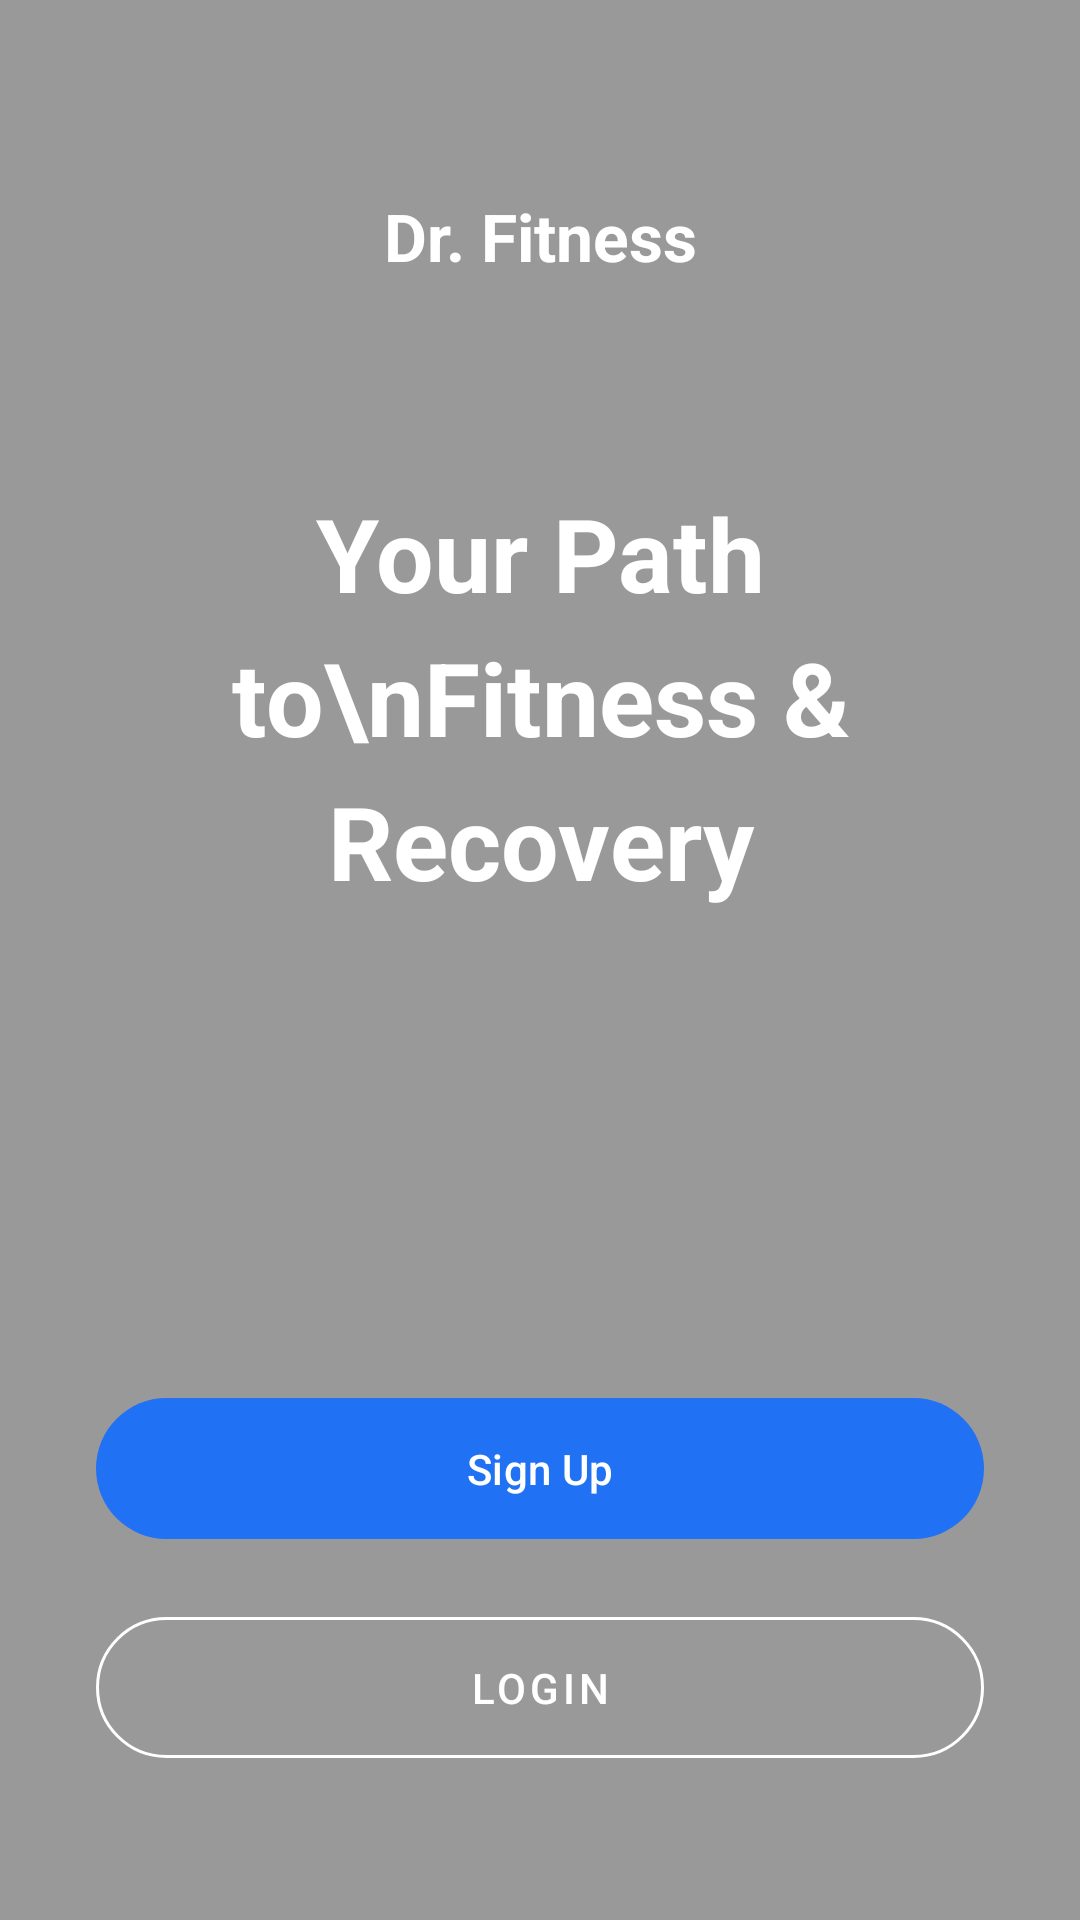

Reconstruct the res/layout file that produces this screen, plus the resources it refers to.
<!-- AndroidManifest.xml: application theme Theme.DrFitness -->
<!-- res/layout/activity_main.xml -->
<?xml version="1.0" encoding="utf-8"?>
<androidx.constraintlayout.widget.ConstraintLayout xmlns:android="http://schemas.android.com/apk/res/android"
    xmlns:app="http://schemas.android.com/apk/res-auto"
    xmlns:tools="http://schemas.android.com/tools"
    android:layout_width="match_parent"
    android:layout_height="match_parent"
    tools:context=".MainActivity">

    
    <ImageView
        android:layout_width="0dp"
        android:layout_height="0dp"
        android:src="@drawable/welcome_background"
        android:scaleType="centerCrop"
        app:layout_constraintBottom_toBottomOf="parent"
        app:layout_constraintEnd_toEndOf="parent"
        app:layout_constraintStart_toStartOf="parent"
        app:layout_constraintTop_toTopOf="parent"
        android:contentDescription="Background image of a person stretching" />

    
    <View
        android:layout_width="0dp"
        android:layout_height="0dp"
        android:background="#66000000"
        app:layout_constraintBottom_toBottomOf="parent"
        app:layout_constraintEnd_toEndOf="parent"
        app:layout_constraintStart_toStartOf="parent"
        app:layout_constraintTop_toTopOf="parent" />

    
    <TextView
        android:id="@+id/textViewAppTitle"
        android:layout_width="wrap_content"
        android:layout_height="wrap_content"
        android:layout_marginTop="64dp"
        android:text="Dr. Fitness"
        android:textColor="@color/white"
        android:textSize="22sp"
        android:textStyle="bold"
        app:layout_constraintEnd_toEndOf="parent"
        app:layout_constraintStart_toStartOf="parent"
        app:layout_constraintTop_toTopOf="parent" />

    
    <TextView
        android:id="@+id/textViewHeadline"
        android:layout_width="0dp"
        android:layout_height="wrap_content"
        android:layout_marginStart="32dp"
        android:layout_marginEnd="32dp"
        android:gravity="center"
        android:text="Your Path to\nFitness &amp; Recovery"
        android:textColor="@color/white"
        android:textSize="34sp"
        android:textStyle="bold"
        android:lineSpacingExtra="8dp"
        app:layout_constraintBottom_toTopOf="@id/buttonSignUp"
        app:layout_constraintEnd_toEndOf="parent"
        app:layout_constraintStart_toStartOf="parent"
        app:layout_constraintTop_toBottomOf="@id/textViewAppTitle"
        app:layout_constraintVertical_bias="0.3" />

    
    <com.google.android.material.button.MaterialButton
        android:id="@+id/buttonSignUp"
        android:layout_width="0dp"
        android:layout_height="wrap_content"
        android:layout_marginStart="32dp"
        android:layout_marginEnd="32dp"
        android:layout_marginBottom="16dp"
        android:paddingVertical="14dp"
        android:text="Sign Up"
        app:backgroundTint="@color/primary_blue"
        app:cornerRadius="100dp"
        app:layout_constraintBottom_toTopOf="@id/buttonLogin"
        app:layout_constraintEnd_toEndOf="parent"
        app:layout_constraintStart_toStartOf="parent" />

    
    <com.google.android.material.button.MaterialButton
        android:id="@+id/buttonLogin"
        style="@style/Widget.MaterialComponents.Button.OutlinedButton"
        android:layout_width="0dp"
        android:layout_height="wrap_content"
        android:layout_marginStart="32dp"
        android:layout_marginEnd="32dp"
        android:layout_marginBottom="48dp"
        android:paddingVertical="14dp"
        android:text="Login"
        android:textColor="@color/white"
        app:cornerRadius="100dp"
        app:layout_constraintBottom_toBottomOf="parent"
        app:layout_constraintEnd_toEndOf="parent"
        app:layout_constraintStart_toStartOf="parent"
        app:strokeColor="@color/white" />

</androidx.constraintlayout.widget.ConstraintLayout>
<!-- resources referenced by this layout -->
<resources>
  <color name="primary_blue">#2071f3</color>
  <color name="white">#FFFFFFFF</color>
  <style name="Theme.DrFitness" parent="Theme.Material3.DayNight.NoActionBar">
  
          
          <item name="colorPrimary">@color/primary_blue</item>
          <item name="android:statusBarColor" tools:targetApi="l">@color/background_light</item>
          <item name="android:windowLightStatusBar" tools:targetApi="m">true</item> 
  
          
          <item name="android:windowBackground">@color/background_light</item>
  
          
          <item name="android:textColor">@color/text_primary_light</item>
      </style>
  <color name="background_light">#FFFFFF</color>
  <color name="text_primary_light">#0D131C</color>
</resources>
